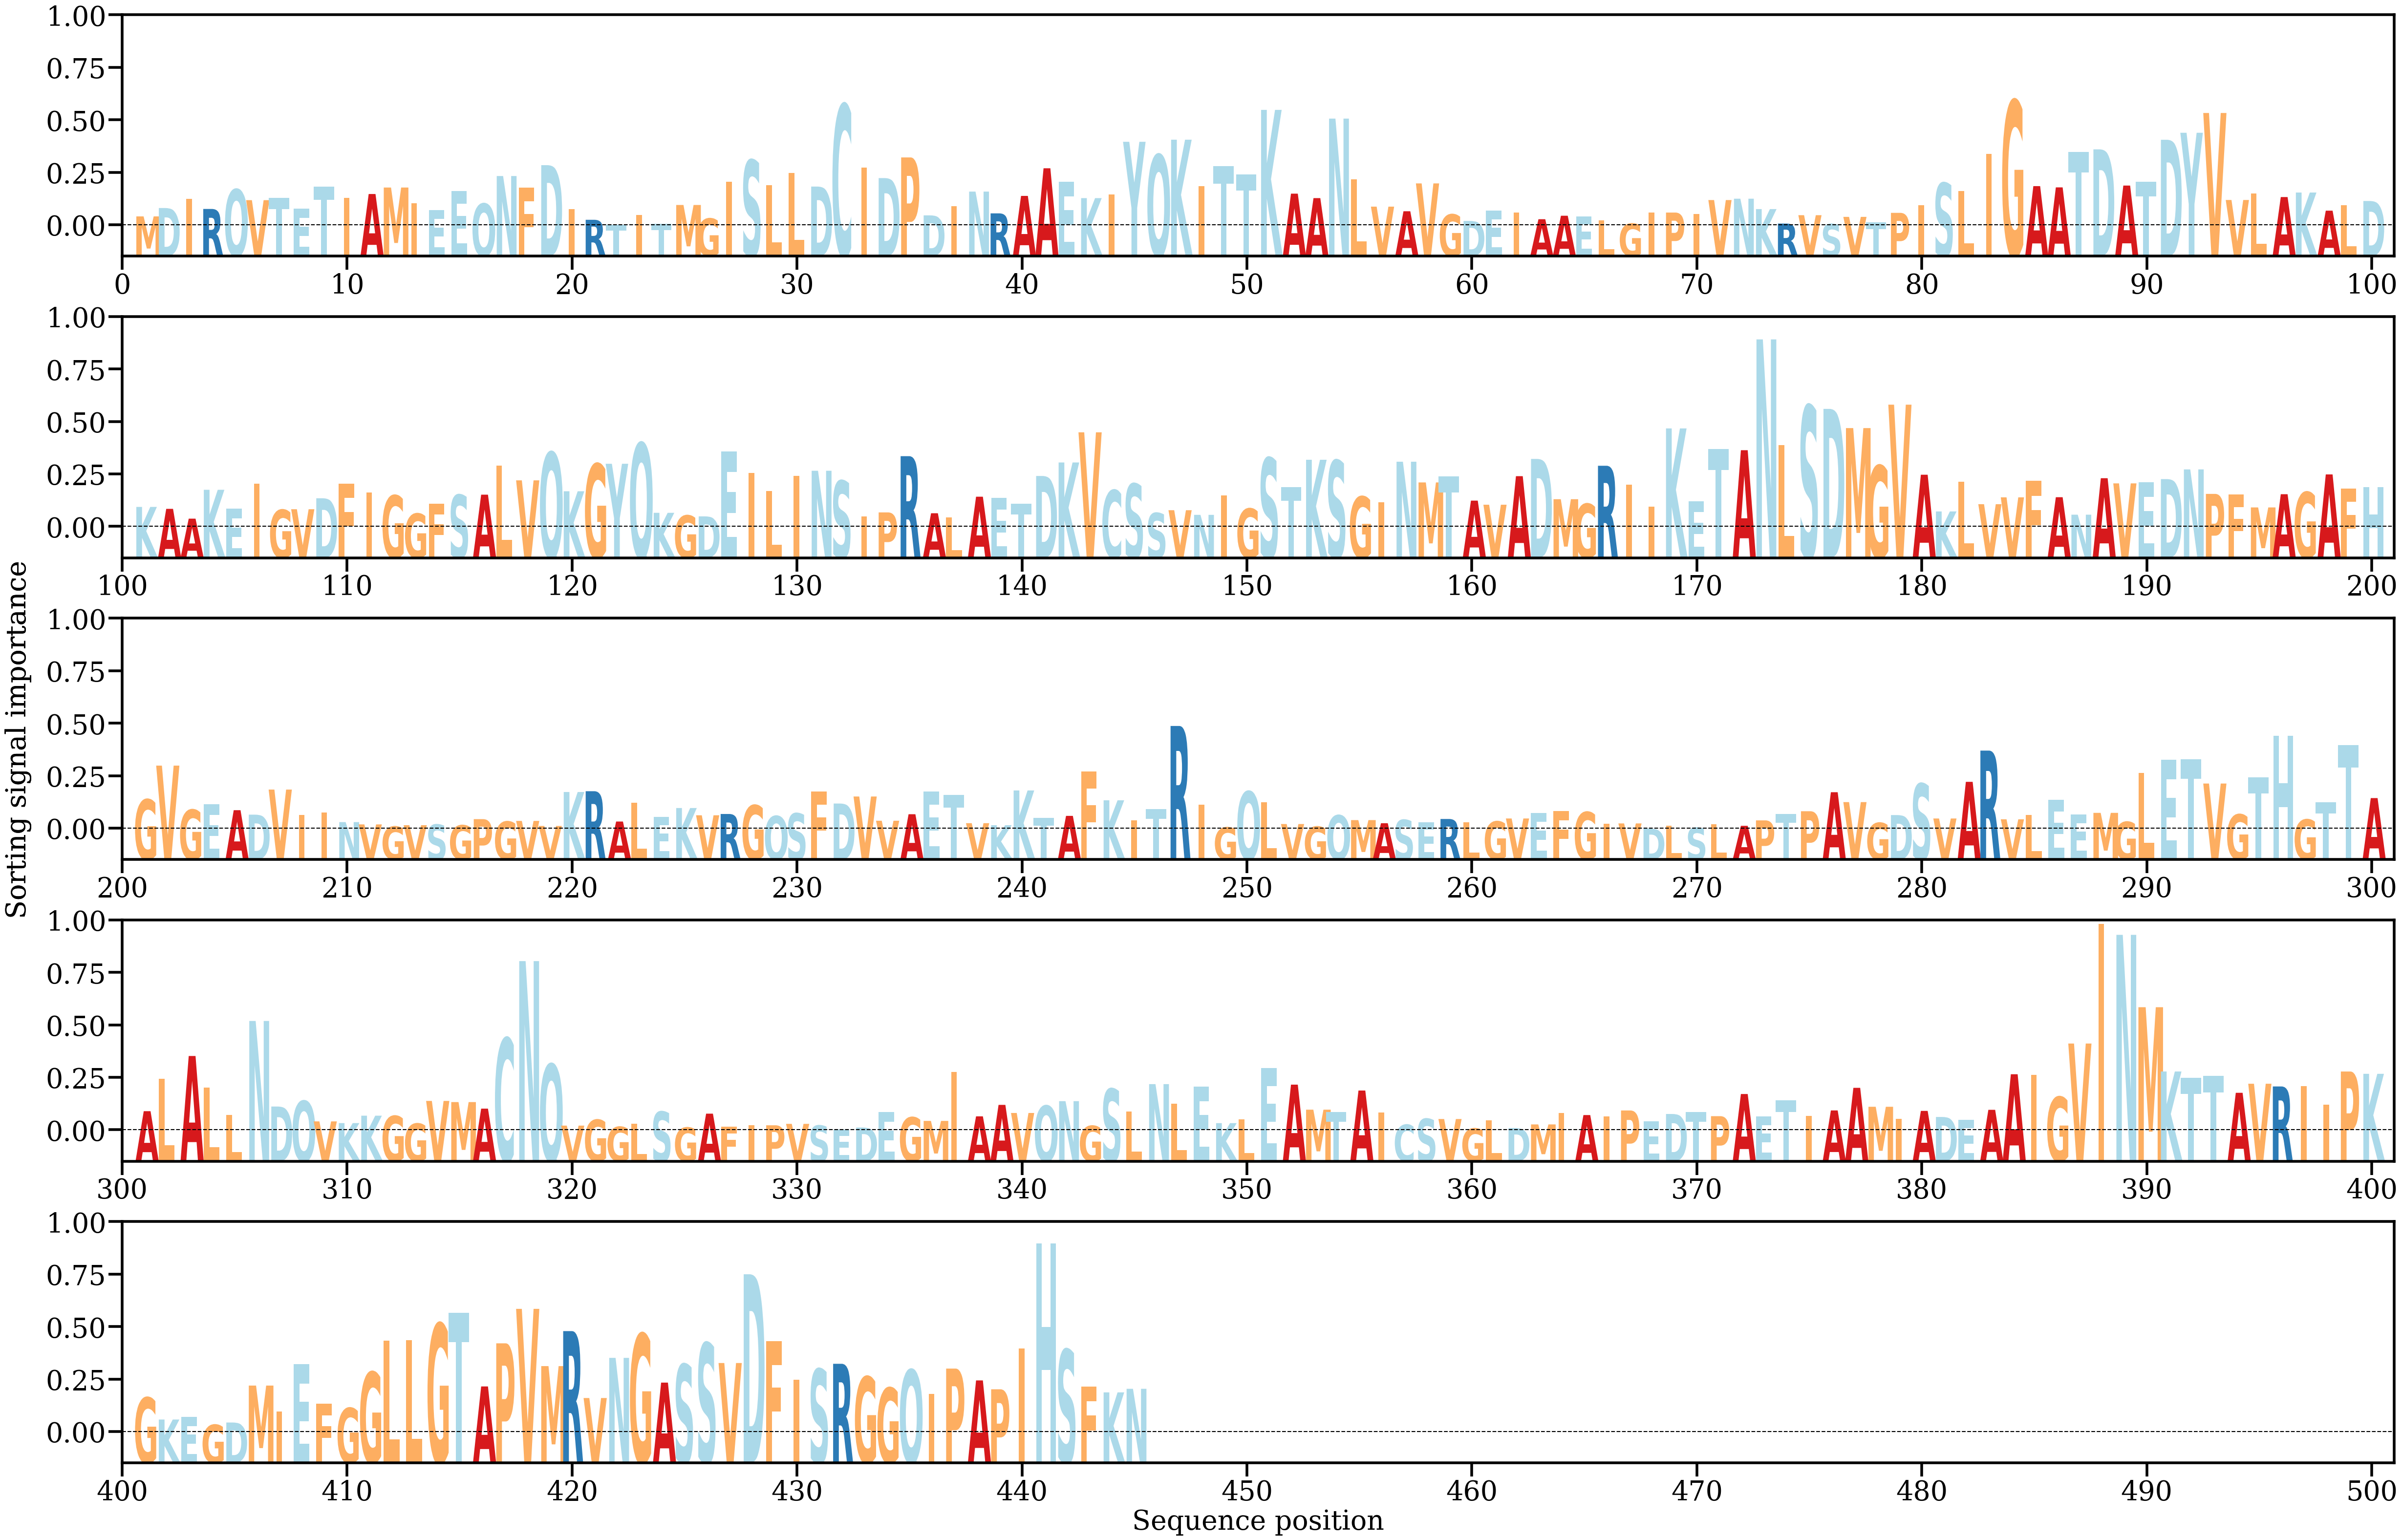

The table this chart was drawn from, first rows:
AA, Alpha
M, [0.00058899]
D, [0.00109345]
I, [0.00163585]
R, [0.00103706]
Q, [0.00221334]
V, [0.00156755]
T, [0.00170275]
E, [0.00105936]
T, [0.00239551]
I, [0.00169271]
A, [0.00193761]
M, [0.00232846]
I, [0.00139231]
E, [0.00097037]
E, [0.00211673]
Q, [0.00135577]
N, [0.00302148]
F, [0.0023166]
D, [0.00367568]
I, [0.00101659]
R, [0.00038451]
T, [9.5391355e-05]
I, [0.00068183]
T, [0.00015909]
M, [0.00127673]
G, [0.00046177]
I, [0.00268418]
S, [0.00397771]
L, [0.00248162]
L, [0.00322015]
D, [0.00238648]
C, [0.00732663]
I, [0.0035427]
D, [0.00289715]
P, [0.00414194]
D, [0.00065199]
I, [0.00120166]
N, [0.0020828]
R, [0.00077154]
A, [0.0018237]
A, [0.00348886]
E, [0.00267796]
K, [0.00169047]
I, [0.00190211]
Y, [0.00508416]
Q, [0.00429969]
K, [0.00521069]
I, [0.00240705]
T, [0.00363301]
T, [0.00311484]
K, [0.00700748]
A, [0.00195944]
A, [0.0016908]
N, [0.00648121]
L, [0.00281132]
V, [0.00117677]
A, [0.00089876]
V, [0.00257666]
G, [0.00070805]
D, [0.00031546]
... 385 more rows
